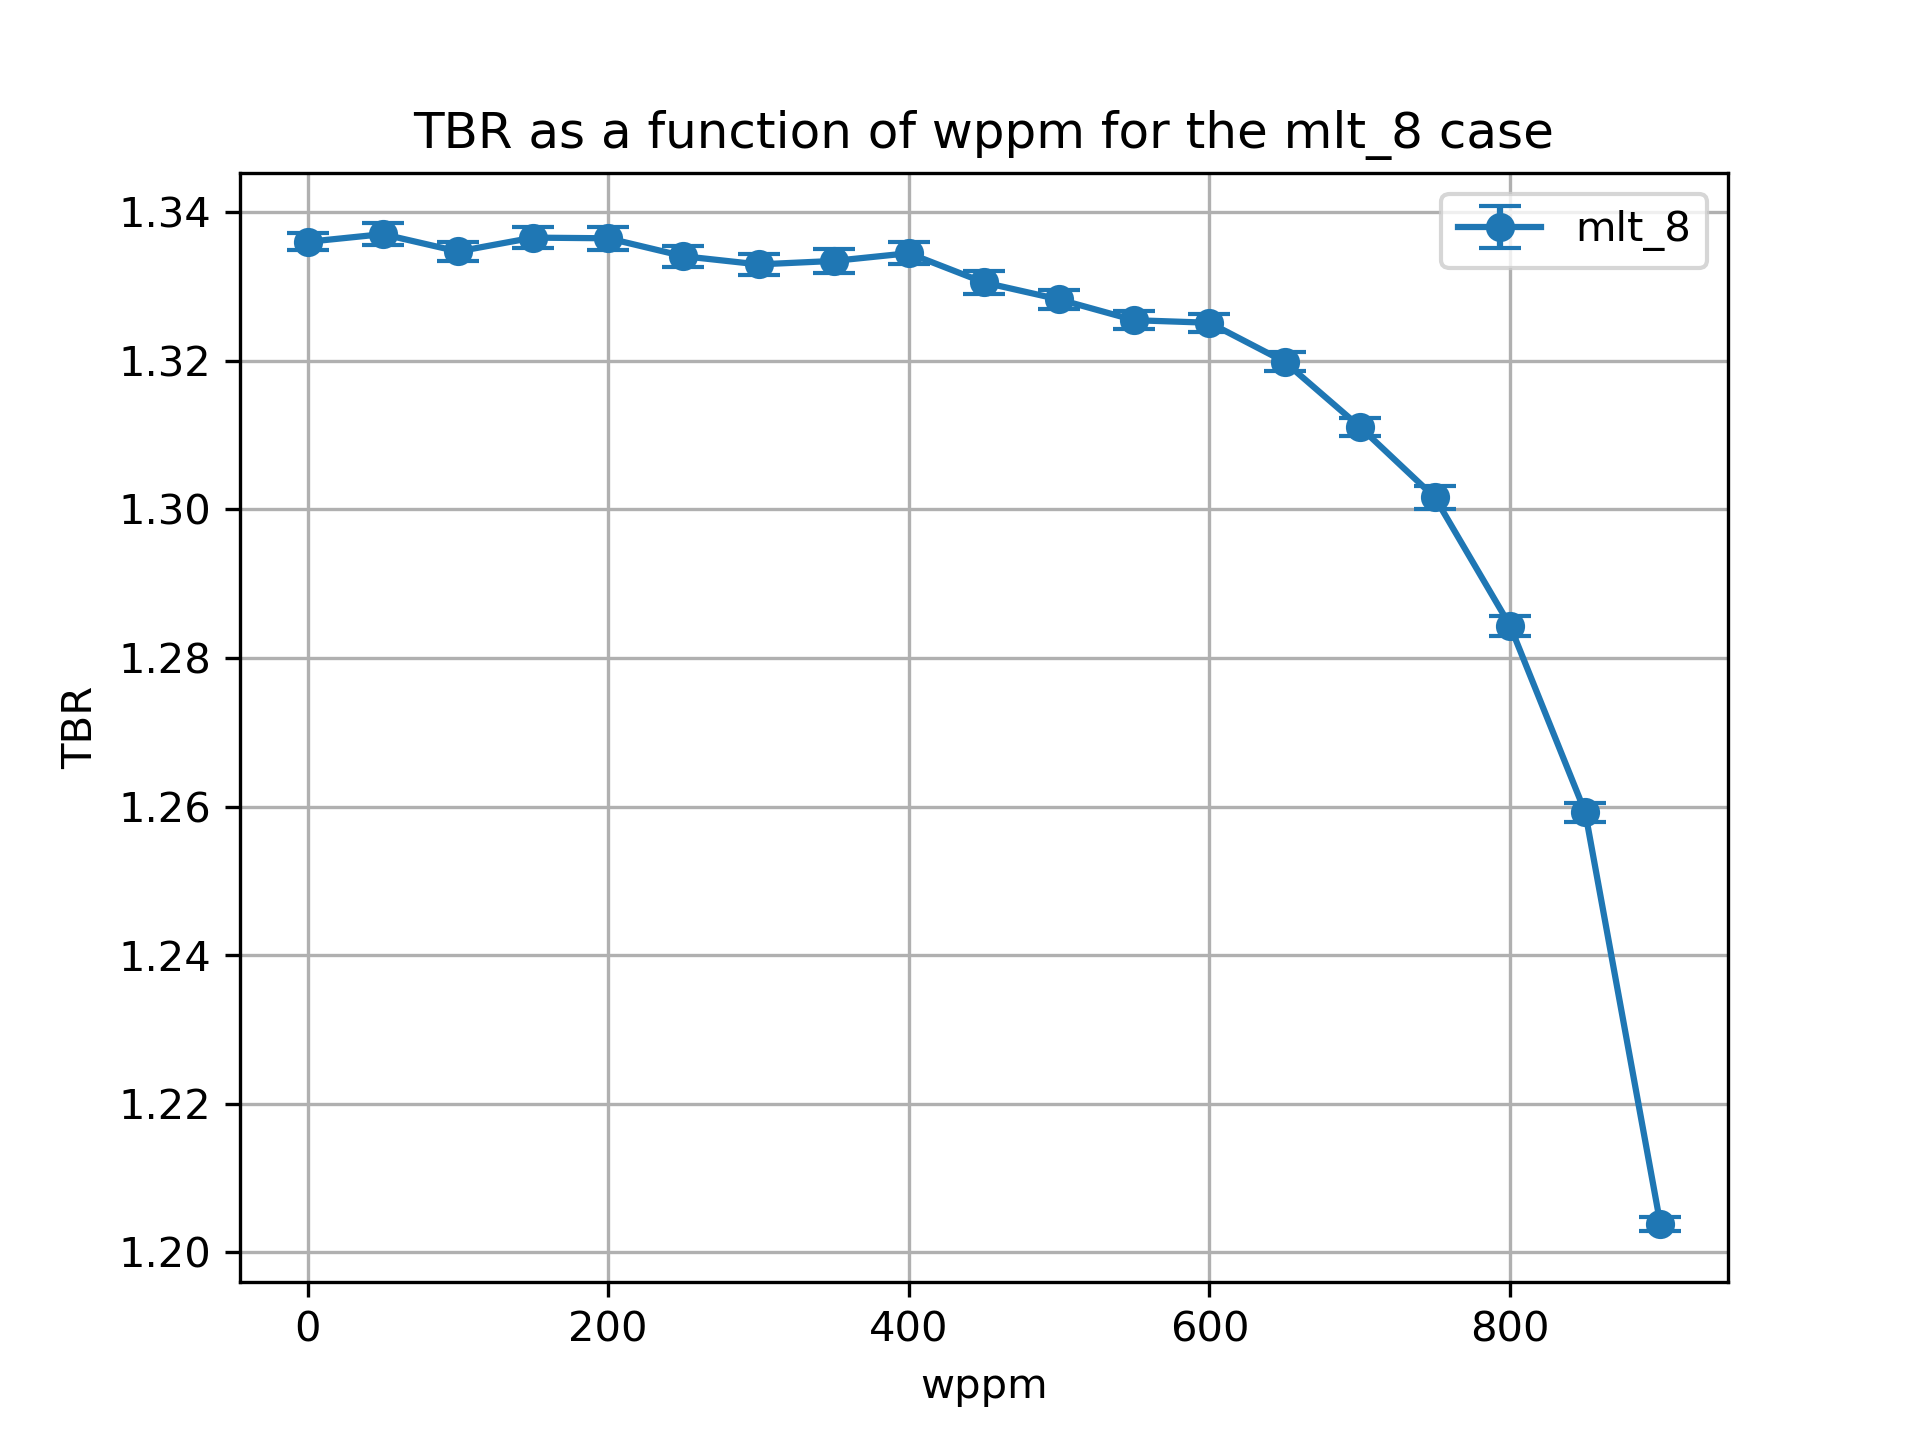

The file beside this chart, header and first rows:
cell, nuclide, score, mean, std. dev., wppm
10, Li6, (n,Xt), 0.8643, 0.0008776, 0.0
10, Li7, (n,Xt), 0.04154, 9.467150694872756e-05, 0.0
6, Li6, (n,Xt), 0.4094, 0.0006927, 0.0
6, Li7, (n,Xt), 0.0207, 3.4850962144215794e-05, 0.0
20, Li6, (n,Xt), 0.8666, 0.001227, 50.0
20, Li7, (n,Xt), 0.04095, 9.534695344371324e-05, 50.0
17, Li6, (n,Xt), 0.409, 0.0008101, 50.0
17, Li7, (n,Xt), 0.02051, 2.859334253457619e-05, 50.0
27, Li7, (n,Xt), 0.02025, 2.7529387579137597e-05, 100.0
27, Li6, (n,Xt), 0.4072, 0.000885, 100.0
30, Li6, (n,Xt), 0.867, 0.0008987, 100.0
30, Li7, (n,Xt), 0.04031, 7.93535900147908e-05, 100.0
37, Li7, (n,Xt), 0.02, 2.844916595291161e-05, 150.0
40, Li6, (n,Xt), 0.8696, 0.001096, 150.0
40, Li7, (n,Xt), 0.03952, 0.0001035, 150.0
37, Li6, (n,Xt), 0.4075, 0.0008405, 150.0
47, Li7, (n,Xt), 0.01974, 2.3189923497683498e-05, 200.0
47, Li6, (n,Xt), 0.4079, 0.0009212, 200.0
50, Li6, (n,Xt), 0.8701, 0.00124, 200.0
50, Li7, (n,Xt), 0.03874, 0.0001026, 200.0
60, Li6, (n,Xt), 0.8693, 0.0009927, 250.0
60, Li7, (n,Xt), 0.03789, 9.455586918227668e-05, 250.0
57, Li6, (n,Xt), 0.4074, 0.0009951, 250.0
57, Li7, (n,Xt), 0.01944, 2.6469771612872125e-05, 250.0
67, Li7, (n,Xt), 0.01909, 2.4097540427712767e-05, 300.0
67, Li6, (n,Xt), 0.4069, 0.0008882, 300.0
70, Li6, (n,Xt), 0.87, 0.001127, 300.0
70, Li7, (n,Xt), 0.03697, 6.612264737952952e-05, 300.0
80, Li6, (n,Xt), 0.8725, 0.001549, 350.0
80, Li7, (n,Xt), 0.03594, 8.081668716649762e-05, 350.0
77, Li6, (n,Xt), 0.4063, 0.0006271, 350.0
77, Li7, (n,Xt), 0.01873, 2.5365578958227075e-05, 350.0
87, Li6, (n,Xt), 0.405, 0.0007873, 400.0
90, Li6, (n,Xt), 0.8764, 0.001276, 400.0
90, Li7, (n,Xt), 0.0348, 7.219139308318598e-05, 400.0
87, Li7, (n,Xt), 0.01831, 2.3059436475557405e-05, 400.0
97, Li7, (n,Xt), 0.01784, 2.2192636300992853e-05, 450.0
97, Li6, (n,Xt), 0.405, 0.000708, 450.0
100, Li7, (n,Xt), 0.03355, 6.150154927487726e-05, 450.0
100, Li6, (n,Xt), 0.8742, 0.001335, 450.0
110, Li6, (n,Xt), 0.8758, 0.00102, 500.0
110, Li7, (n,Xt), 0.0322, 7.262754606393198e-05, 500.0
107, Li6, (n,Xt), 0.4029, 0.0007523, 500.0
107, Li7, (n,Xt), 0.0173, 2.064366468491872e-05, 500.0
120, Li6, (n,Xt), 0.8763, 0.0009869, 550.0
120, Li7, (n,Xt), 0.03064, 5.966437894947542e-05, 550.0
117, Li6, (n,Xt), 0.4018, 0.0006302, 550.0
117, Li7, (n,Xt), 0.0167, 2.177311293483528e-05, 550.0
127, Li7, (n,Xt), 0.01601, 2.443481861309361e-05, 600.0
127, Li6, (n,Xt), 0.4015, 0.0005789, 600.0
130, Li6, (n,Xt), 0.8787, 0.001029, 600.0
130, Li7, (n,Xt), 0.02892, 5.373832255701606e-05, 600.0
140, Li6, (n,Xt), 0.8781, 0.00106, 650.0
140, Li7, (n,Xt), 0.02696, 4.481867254924791e-05, 650.0
137, Li6, (n,Xt), 0.3996, 0.0007169, 650.0
137, Li7, (n,Xt), 0.0152, 2.2405830216566437e-05, 650.0
147, Li7, (n,Xt), 0.01423, 1.761312428714709e-05, 700.0
147, Li6, (n,Xt), 0.3946, 0.0007437, 700.0
150, Li7, (n,Xt), 0.02465, 4.79212342096542e-05, 700.0
150, Li6, (n,Xt), 0.8777, 0.0009768, 700.0
... 16 more rows
